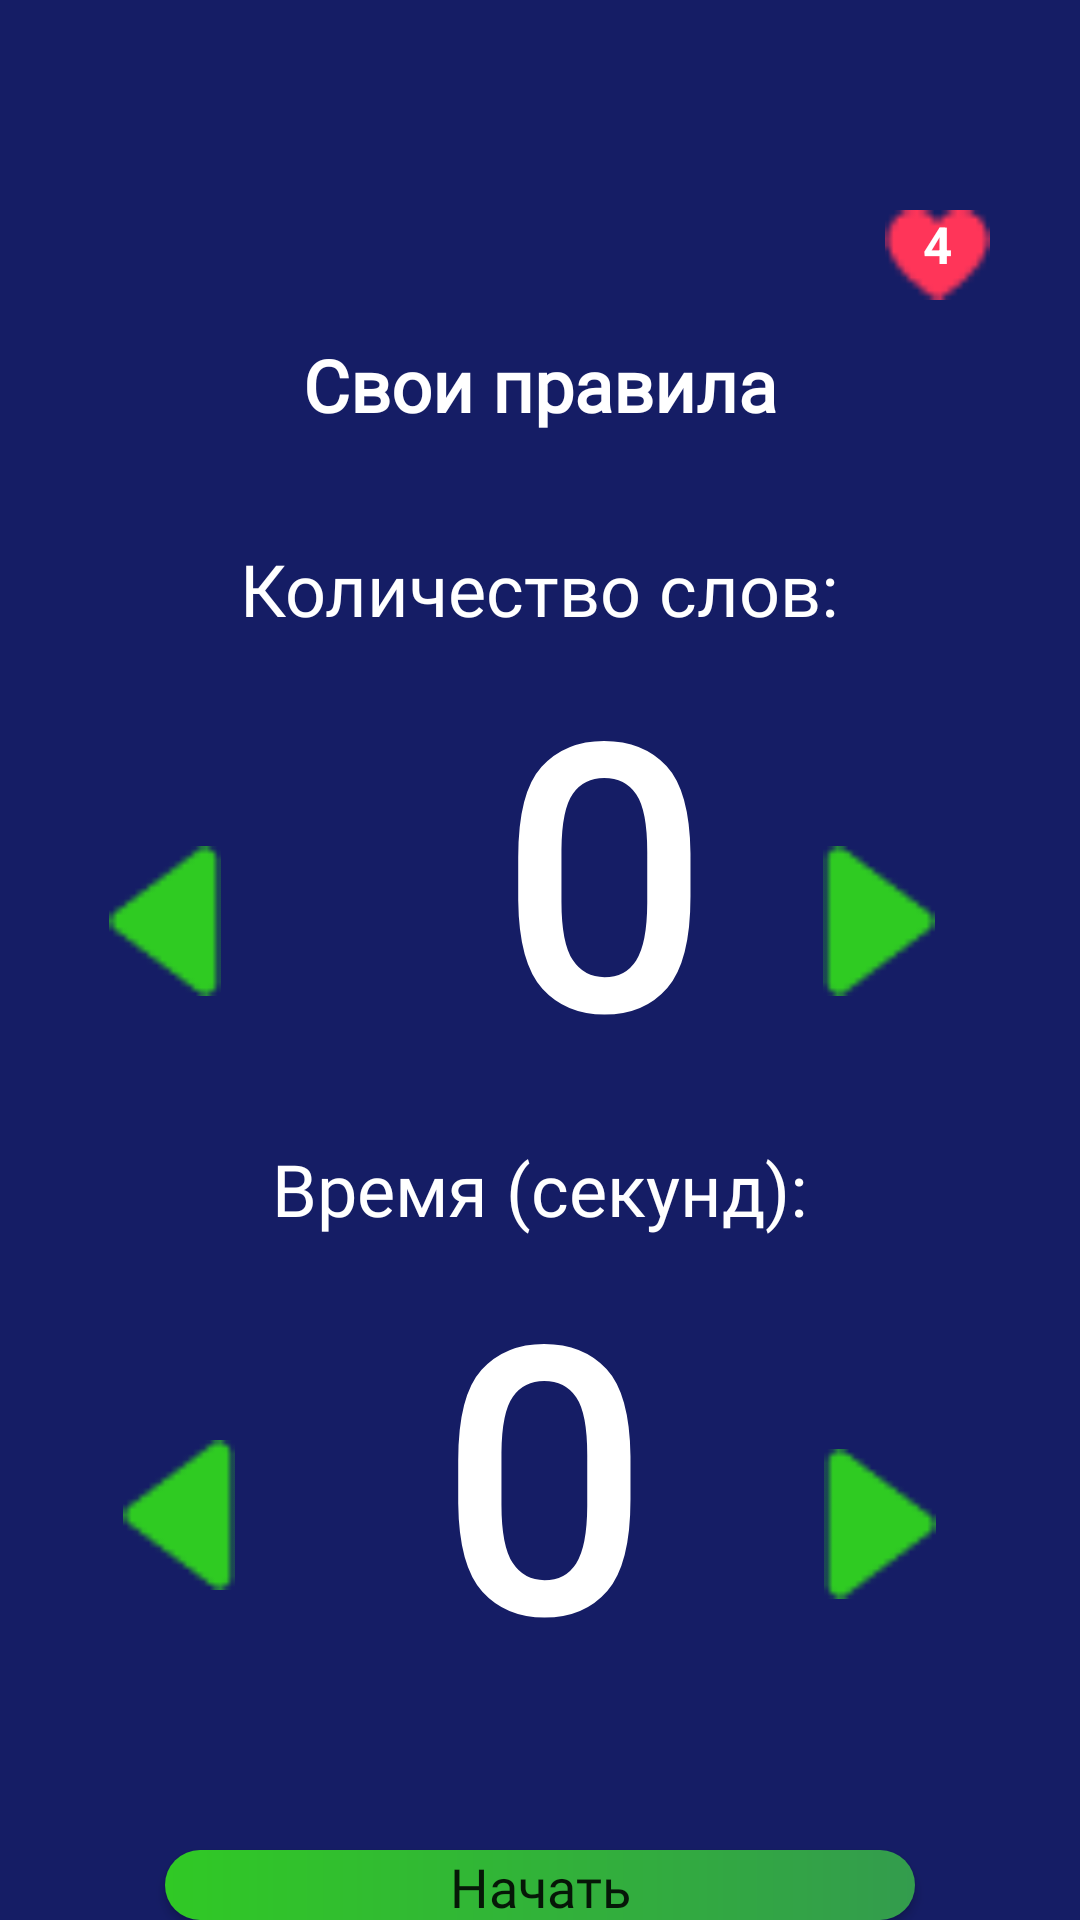

Write the Android layout XML for this screen, with the resource values it uses.
<!-- AndroidManifest.xml: application theme Theme.Memory -->
<!-- res/layout/my_rules.xml -->
<?xml version="1.0" encoding="utf-8"?>
<RelativeLayout xmlns:android="http://schemas.android.com/apk/res/android"
    android:layout_width="match_parent"
    android:layout_height="match_parent"
    xmlns:app="http://schemas.android.com/apk/res-auto"
    android:background="@color/main_color">
    <TextView
        android:id="@+id/heart"
        android:layout_width="35dp"
        android:layout_height="30dp"
        android:text="4"
        android:textSize="17dp"
        android:layout_marginTop="70dp"
        android:layout_marginRight="30dp"
        android:textAlignment="center"
        android:textColor="@color/white"
        android:textStyle="bold"
        android:layout_alignParentRight="true"
        android:background="@drawable/heart"/>

    <TextView
        android:id="@+id/rules"
        android:layout_width="wrap_content"
        android:layout_height="wrap_content"
        android:layout_alignParentTop="true"
        android:layout_centerHorizontal="true"
        android:layout_marginTop="112dp"
        android:drawableRight="@drawable/level"
        android:fontFamily="@font/mont"
        android:text="Свои правила"
        android:textColor="@color/white"
        android:textSize="24sp"
        android:textStyle="bold" />

    <TextView
        android:id="@+id/words"
        android:layout_width="wrap_content"
        android:layout_height="wrap_content"
        android:layout_below="@id/rules"
        android:layout_alignParentTop="true"
        android:layout_centerHorizontal="true"
        android:layout_marginTop="180dp"
        android:fontFamily="@font/mont"
        android:text="Количество слов:"
        android:textColor="@color/white"
        android:textSize="24sp" />

    <ImageView
        android:id="@+id/rightWords"
        android:layout_width="50dp"
        android:layout_height="50dp"
        android:layout_alignParentTop="true"
        android:layout_marginLeft="-12dp"
        android:layout_marginTop="282dp"
        android:layout_toRightOf="@+id/words"
        android:src="@drawable/right" />
    <ImageView
        android:id="@+id/leftWords"
        android:layout_width="50dp"
        android:layout_height="50dp"
        android:layout_alignParentTop="true"
        android:layout_marginLeft="-12dp"
        android:layout_marginTop="282dp"
        android:layout_toLeftOf="@+id/words"
        android:src="@drawable/left" />

    <TextView
        android:id="@+id/quantity"
        android:layout_width="wrap_content"
        android:layout_height="wrap_content"
        android:layout_below="@id/words"
        android:layout_alignParentStart="true"
        android:layout_alignParentTop="true"
        android:layout_centerHorizontal="true"
        android:layout_marginStart="166dp"
        android:layout_marginTop="210dp"
        android:fontFamily="@font/mont"
        android:text="0"
        android:textColor="@color/white"
        android:textSize="120dp"
        android:textStyle="bold" />

    <TextView
        android:id="@+id/time"
        android:layout_width="wrap_content"
        android:layout_height="wrap_content"
        android:layout_below="@id/quantity"
        android:layout_alignParentTop="true"
        android:layout_centerHorizontal="true"
        android:layout_marginTop="380dp"
        android:fontFamily="@font/mont"
        android:text="Время (секунд):"
        android:textColor="@color/white"
        android:textSize="24sp" />

    <ImageView
        android:id="@+id/rightTime"
        android:layout_width="50dp"
        android:layout_height="50dp"
        android:layout_alignParentTop="true"
        android:layout_marginLeft="-1dp"
        android:layout_marginTop="483dp"
        android:layout_toRightOf="@+id/time"
        android:src="@drawable/right" />

    <ImageView
        android:id="@+id/leftTime"
        android:layout_width="50dp"
        android:layout_height="50dp"
        android:layout_alignParentTop="true"
        android:layout_marginLeft="-12dp"
        android:layout_marginTop="480dp"
        android:layout_marginRight="6dp"
        android:layout_toLeftOf="@+id/time"
        android:src="@drawable/left" />

    <TextView
        android:id="@+id/quantity1"
        android:layout_width="wrap_content"
        android:layout_height="wrap_content"
        android:layout_below="@id/words"
        android:layout_alignParentTop="true"
        android:layout_centerHorizontal="true"
        android:layout_marginTop="411dp"
        android:fontFamily="@font/mont"
        android:text="0"
        android:textColor="@color/white"
        android:textSize="120dp"
        android:textStyle="bold" />

    <Button
        android:id="@+id/start"
        android:layout_width="250dp"
        android:layout_height="wrap_content"
        android:layout_below="@id/quantity1"
        android:layout_centerHorizontal="true"
        android:layout_marginTop="46dp"
        android:background="@drawable/nav_btn"
        android:fontFamily="@font/mont_extrabold"
        android:text="Начать"
        android:textAllCaps="false"
        android:textSize="18dp"
        app:backgroundTint="@null" />

</RelativeLayout>
<!-- resources referenced by this layout -->
<resources>
  <color name="main_color">#151D65</color>
  <color name="white">#FFFFFFFF</color>
  <!-- drawable heart: png bitmap (drawable, 387 bytes) -->
  <!-- drawable left: png bitmap (drawable, 432 bytes) -->
  <!-- drawable nav_btn (drawable) -->
  <?xml version="1.0" encoding="utf-8"?>
  <shape xmlns:android="http://schemas.android.com/apk/res/android">
      <gradient
          android:startColor="#30C925"
          android:endColor="#339C4D"/>
      <corners android:radius="59dp"/>
  </shape>
  <!-- drawable right: png bitmap (drawable, 425 bytes) -->
  <style name="Theme.Memory" parent="Theme.MaterialComponents.DayNight.DarkActionBar">
          
          <item name="colorPrimary">@color/purple_500</item>
          <item name="colorPrimaryVariant">@color/purple_700</item>
          <item name="colorOnPrimary">@color/white</item>
          
          <item name="colorSecondary">@color/teal_200</item>
          <item name="colorSecondaryVariant">@color/teal_700</item>
          <item name="colorOnSecondary">@color/black</item>
          
          <item name="android:statusBarColor" tools:targetApi="l">?attr/colorPrimaryVariant</item>
          <item name="drawerArrowStyle">@style/DrawerIcon</item>
          <item name="windowActionBar">false</item>
          <item name="windowNoTitle">true</item>
  
      </style>
  <color name="purple_500">#FF6200EE</color>
  <color name="purple_700">#FF3700B3</color>
  <color name="teal_200">#FF03DAC5</color>
  <color name="teal_700">#FF018786</color>
  <color name="black">#FF000000</color>
  <style name="DrawerIcon" parent="Widget.AppCompat.DrawerArrowToggle">
          <item name="android:src">@drawable/drawericon</item>
      </style>
  <!-- drawable drawericon: png bitmap (drawable, 161 bytes) -->
</resources>
